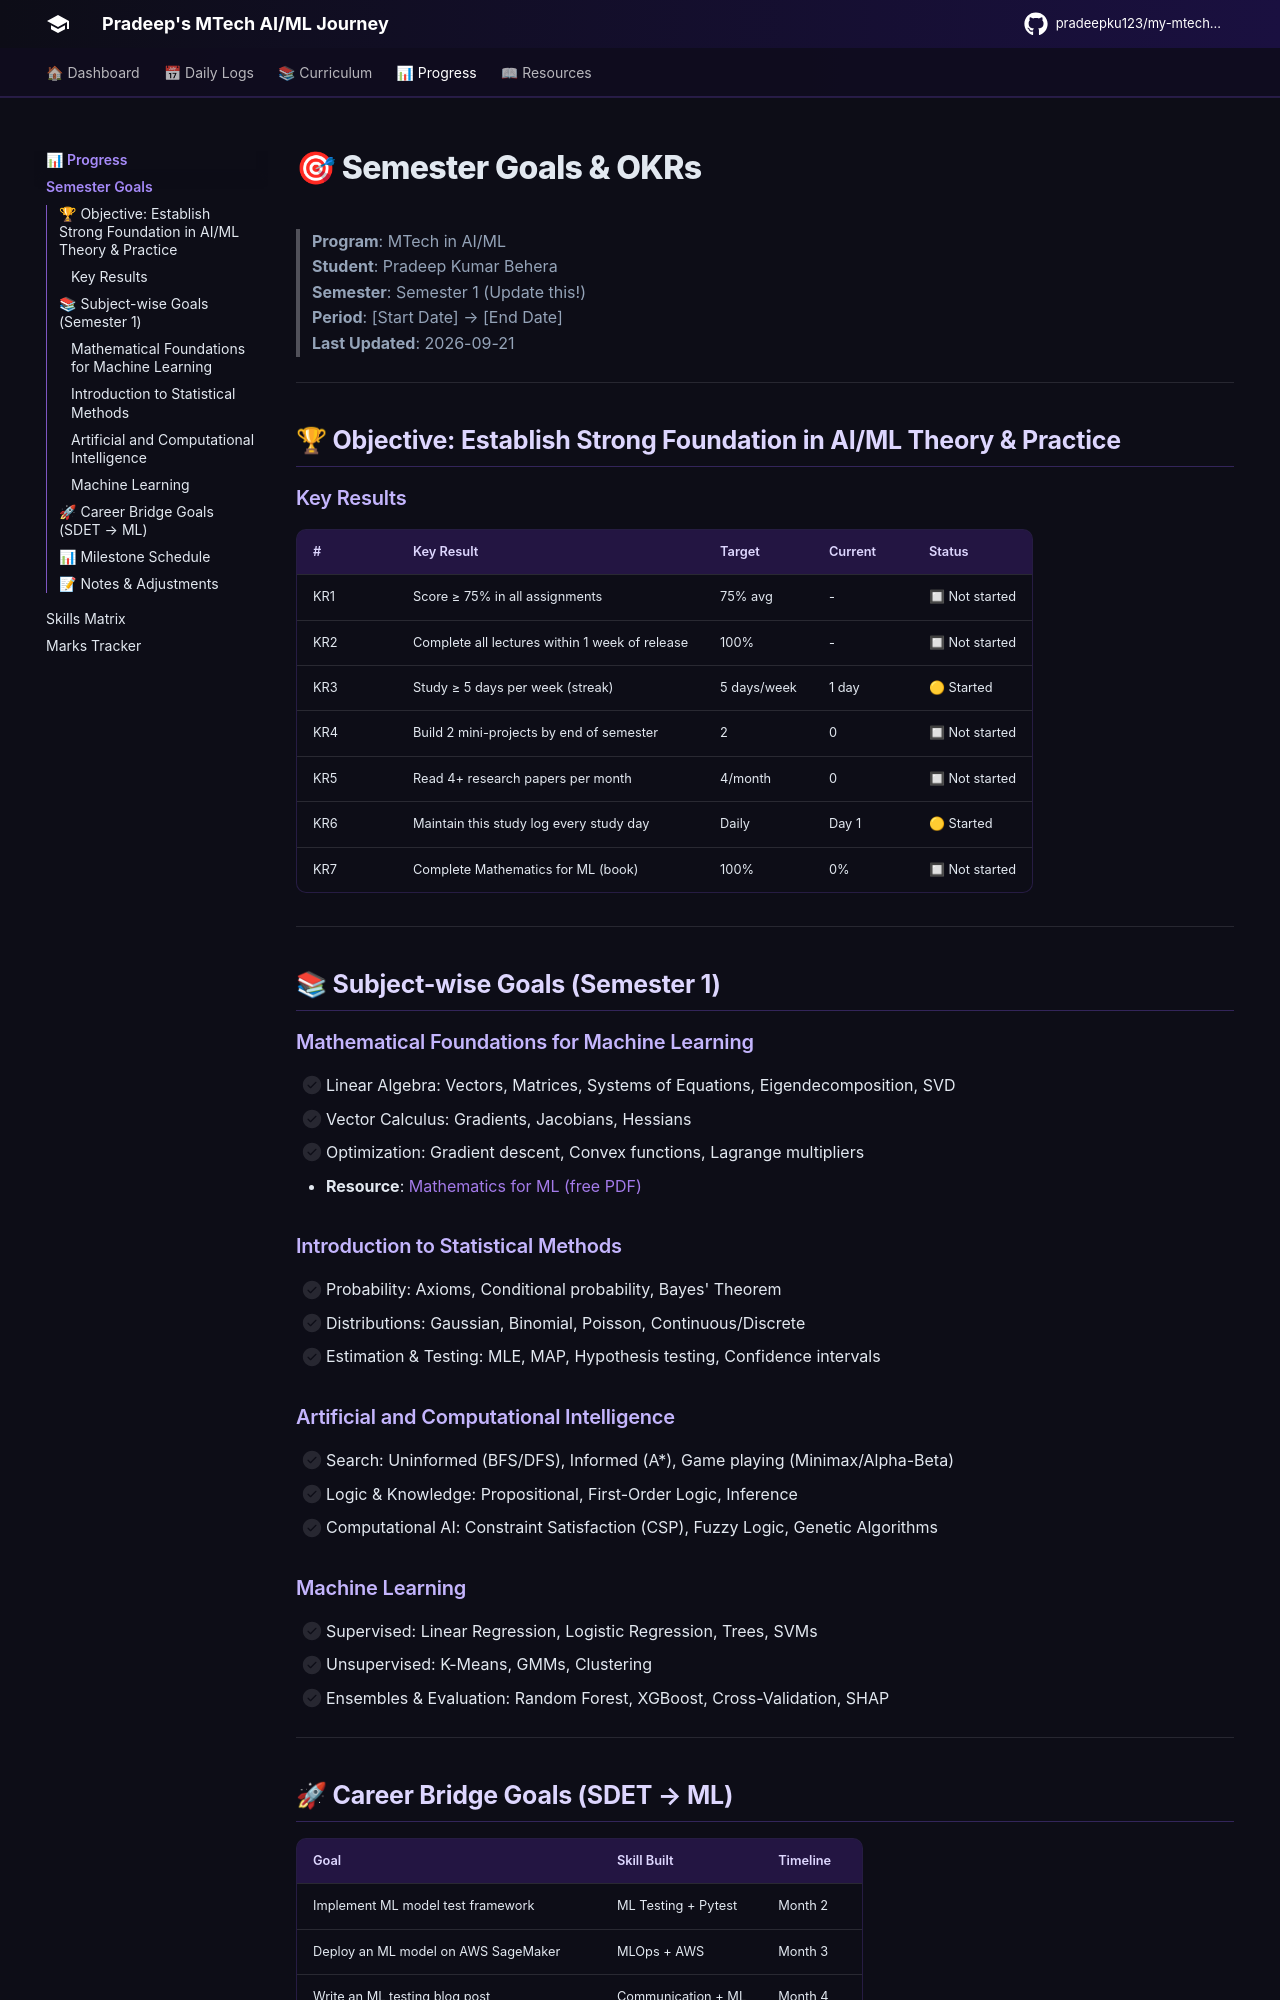

repository: pradeepku123/my-mtech-journey · page: progress/semester-goals/index.html · generator: mkdocs

# 🎯 Semester Goals & OKRs

> **Program**: MTech in AI/ML  
> **Student**: Pradeep Kumar Behera  
> **Semester**: Semester 1 (Update this!)  
> **Period**: [Start Date] → [End Date]  
> **Last Updated**: 2026-09-21

---

## 🏆 Objective: Establish Strong Foundation in AI/ML Theory & Practice

### Key Results

| # | Key Result | Target | Current | Status |
|---|-----------|--------|---------|--------|
| KR1 | Score ≥ 75% in all assignments | 75% avg | - | 🔲 Not started |
| KR2 | Complete all lectures within 1 week of release | 100% | - | 🔲 Not started |
| KR3 | Study ≥ 5 days per week (streak) | 5 days/week | 1 day | 🟡 Started |
| KR4 | Build 2 mini-projects by end of semester | 2 | 0 | 🔲 Not started |
| KR5 | Read 4+ research papers per month | 4/month | 0 | 🔲 Not started |
| KR6 | Maintain this study log every study day | Daily | Day 1 | 🟡 Started |
| KR7 | Complete Mathematics for ML (book) | 100% | 0% | 🔲 Not started |

---

## 📚 Subject-wise Goals (Semester 1)

### Mathematical Foundations for Machine Learning
- [ ] Linear Algebra: Vectors, Matrices, Systems of Equations, Eigendecomposition, SVD
- [ ] Vector Calculus: Gradients, Jacobians, Hessians
- [ ] Optimization: Gradient descent, Convex functions, Lagrange multipliers
- **Resource**: [Mathematics for ML (free PDF)](https://mml-book.github.io/)

### Introduction to Statistical Methods
- [ ] Probability: Axioms, Conditional probability, Bayes' Theorem
- [ ] Distributions: Gaussian, Binomial, Poisson, Continuous/Discrete
- [ ] Estimation & Testing: MLE, MAP, Hypothesis testing, Confidence intervals

### Artificial and Computational Intelligence
- [ ] Search: Uninformed (BFS/DFS), Informed (A*), Game playing (Minimax/Alpha-Beta)
- [ ] Logic & Knowledge: Propositional, First-Order Logic, Inference
- [ ] Computational AI: Constraint Satisfaction (CSP), Fuzzy Logic, Genetic Algorithms
